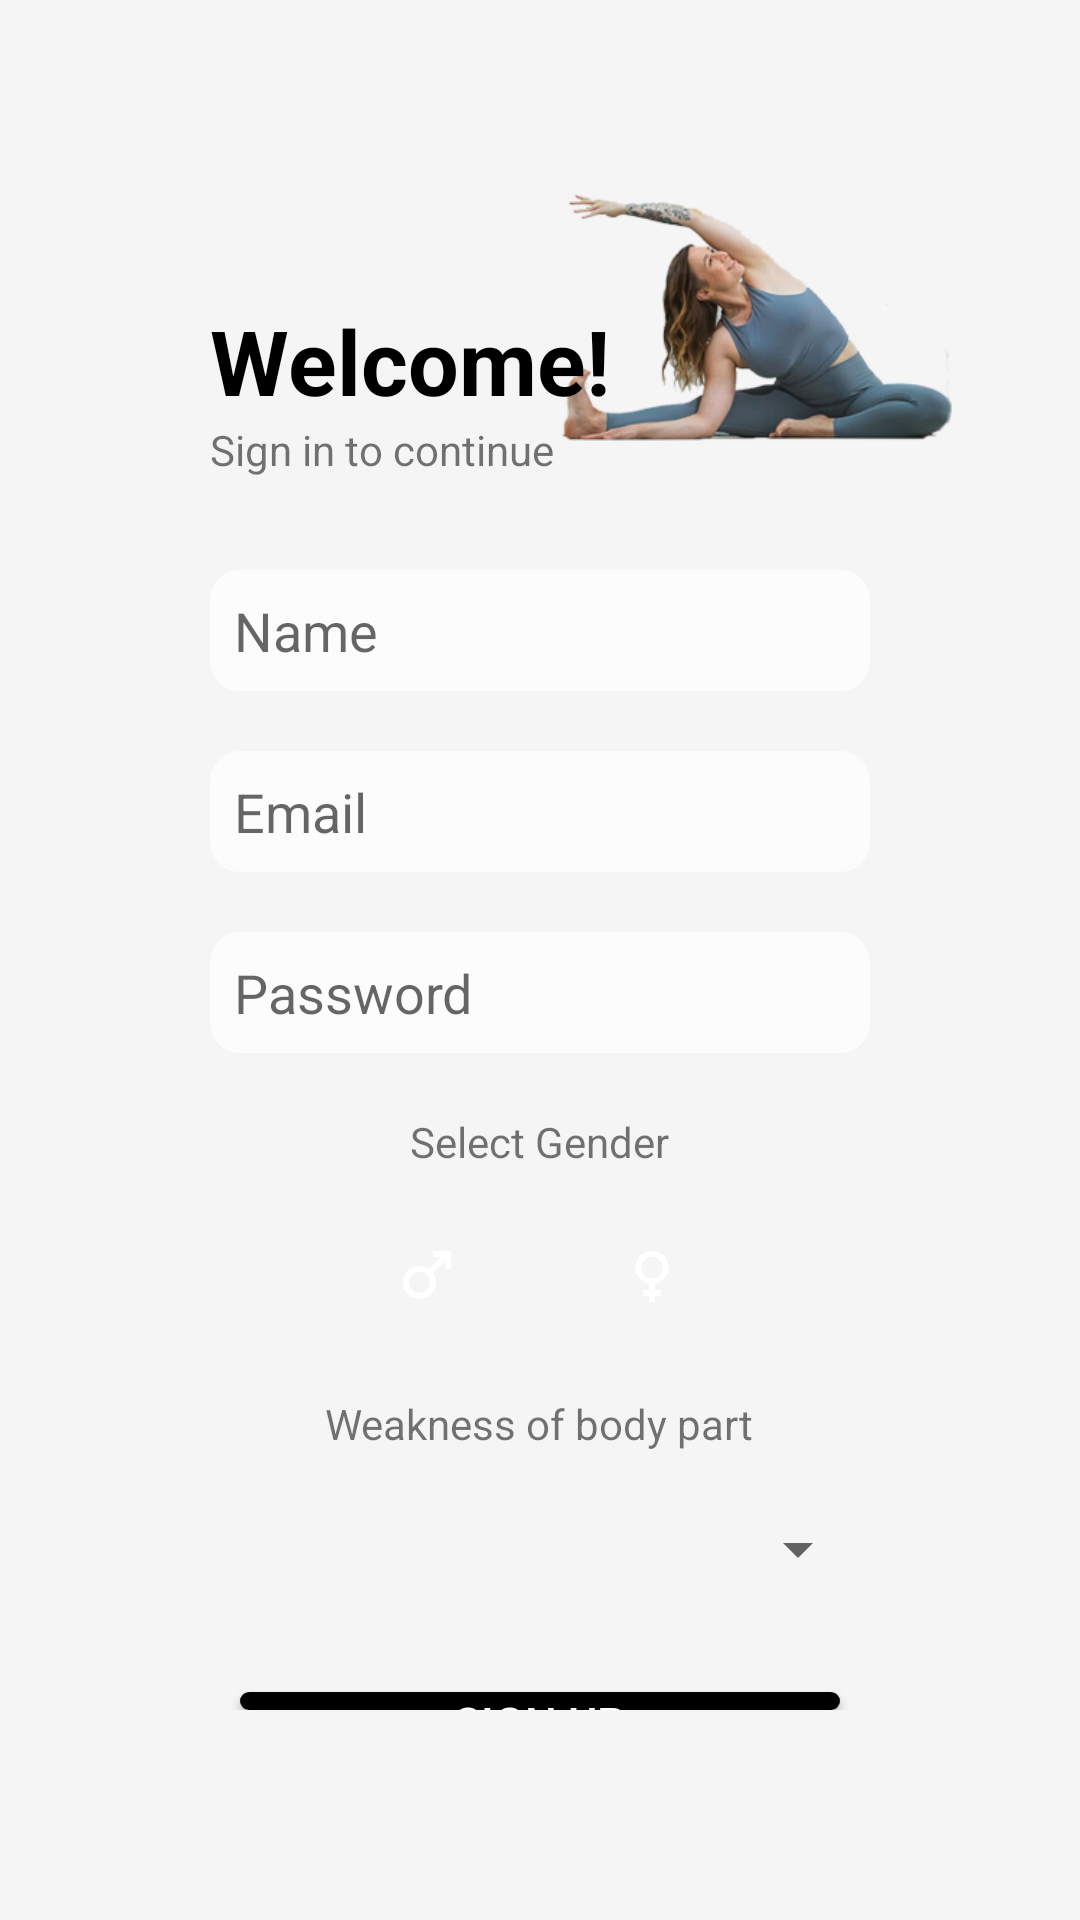

This screen was rendered from an Android layout file. Write that file and the resources it references.
<!-- AndroidManifest.xml: application theme Theme.Fyp_app -->
<!-- res/layout/create_acc.xml -->
<?xml version="1.0" encoding="utf-8"?>
<RelativeLayout
    xmlns:android="http://schemas.android.com/apk/res/android"
    xmlns:tools="http://schemas.android.com/tools"
    android:id="@+id/create_acc"
    android:layout_width="match_parent"
    android:layout_height="match_parent"
    android:background="@drawable/signup_bg">

    <RelativeLayout
        android:layout_width="match_parent"
        android:layout_height="match_parent"
        android:layout_margin="70dp">

        <TextView
            android:id="@+id/welcome"
            android:layout_width="wrap_content"
            android:layout_height="wrap_content"
            android:text="Welcome!"
            android:textSize="30dp"
            android:textColor="@color/black"
            android:textStyle="bold"
            android:layout_marginTop="30dp"/>

        <TextView
            android:layout_width="wrap_content"
            android:layout_height="wrap_content"
            android:text="Sign in to continue"
            android:layout_below="@+id/welcome" />

        <EditText
            android:id="@+id/create_name"
            android:layout_width="match_parent"
            android:layout_height="wrap_content"
            android:layout_marginTop="120dp"
            android:hint="Name"
            android:background="@drawable/edit_text_design"
            android:padding="8dp" />

        <EditText
            android:id="@+id/create_email"
            android:layout_width="match_parent"
            android:layout_height="wrap_content"
            android:layout_below="@+id/create_name"
            android:layout_marginTop="20dp"
            android:background="@drawable/edit_text_design"
            android:hint="Email"
            android:padding="8dp" />

        <EditText
            android:id="@+id/create_password"
            android:layout_width="match_parent"
            android:layout_height="wrap_content"
            android:padding="8dp"
            android:background="@drawable/edit_text_design"
            android:hint="Password"
            android:inputType="textPassword"
            android:layout_marginTop="20dp"
            android:layout_below="@+id/create_email" />

        <TextView
            android:id="@+id/text_gender"
            android:layout_width="wrap_content"
            android:layout_height="wrap_content"
            android:text="Select Gender"
            android:layout_below="@+id/create_password"
            android:layout_marginTop="20dp"
            android:layout_centerHorizontal="true" />

        <LinearLayout
            android:id="@+id/gender_field"
            android:layout_width="wrap_content"
            android:layout_height="wrap_content"
            android:layout_centerHorizontal="true"
            android:orientation="horizontal"
            android:layout_marginTop="15dp"
            android:layout_below="@id/text_gender">
            <ImageButton android:id="@+id/btn_male"
                android:layout_width="40dp"
                android:layout_height="40dp"
                android:layout_marginRight="35dp"
                android:state_selected="false"
                android:background="@drawable/default_btn_selector"
                android:clickable="true"
                android:onClick="setGenderButton"
                android:src="@drawable/ic_baseline_male_24"/>

            <ImageButton android:id="@+id/btn_female"
                android:layout_width="40dp"
                android:layout_height="40dp"
                android:background="@drawable/default_btn_selector"
                android:state_selected="true"
                android:clickable="true"
                android:onClick="setGenderButton"
                android:src="@drawable/ic_baseline_female_24"/>

        </LinearLayout>

        <TextView
            android:id="@+id/text_bodypart"
            android:layout_width="wrap_content"
            android:layout_height="wrap_content"
            android:text="Weakness of body part"
            android:layout_below="@id/gender_field"
            android:layout_centerHorizontal="true"
            android:layout_marginTop="20dp" />

        <Spinner
            android:layout_marginTop="15dp"
            android:id="@+id/body_part_spinner"
            android:layout_width="match_parent"
            android:layout_height="35dp"
            android:layout_below="@+id/text_bodypart"
            />

        <Button
            android:id="@+id/btn_signup"
            android:layout_width="200dp"
            android:layout_height="wrap_content"
            android:layout_marginTop="30dp"
            android:layout_centerHorizontal="true"
            android:background="@drawable/button_roundcorner"
            android:text="sign up"
            android:textColor="@android:color/white"
            android:textSize="15dp"
            android:layout_below="@+id/body_part_spinner" />

        <LinearLayout
            android:id="@+id/layout"
            android:layout_width="wrap_content"
            android:layout_height="wrap_content"
            android:layout_centerHorizontal="true"
            android:orientation="horizontal"
            android:layout_below="@+id/btn_signup"
            android:layout_marginTop="25dp">

            <TextView
                android:layout_width="wrap_content"
                android:layout_height="wrap_content"
                android:text="Already have account?" />

            <TextView
                android:id="@+id/btn_gotoLogin"
                android:layout_width="wrap_content"
                android:layout_height="wrap_content"
                android:clickable="true"
                android:text="Sign in"
                android:onClick="signIn"
                android:textColor="@color/black"
                android:layout_marginLeft="15dp"/>


        </LinearLayout>
    </RelativeLayout>
</RelativeLayout>
<!-- resources referenced by this layout -->
<resources>
  <color name="black">#FF000000</color>
  <!-- drawable button_roundcorner (drawable-xxhdpi) -->
  <?xml version="1.0" encoding="utf-8"?>
  <shape xmlns:android="http://schemas.android.com/apk/res/android">
      <corners  android:radius="30dp"/>
      <solid android:color="#000000"></solid>
  </shape>
  <!-- drawable default_btn_selector (drawable) -->
  <selector xmlns:android="http://schemas.android.com/apk/res/android" >
      <item android:drawable="@drawable/btn_circle" android:state_selected="false" android:state_focused="false"/>
      <item  android:drawable="@drawable/btn_circle_selected" android:state_selected="true" android:state_focused="true"/>
  </selector>
  <!-- drawable edit_text_design (drawable) -->
  <?xml version="1.0" encoding="utf-8"?>
  <shape xmlns:android="http://schemas.android.com/apk/res/android">
      <solid
          android:color="#b3ffffff"/>
  
      <corners
          android:bottomRightRadius="10dp"
          android:bottomLeftRadius="10dp"
          android:topLeftRadius="10dp"
          android:topRightRadius="10dp"/>
  
  </shape>
  <!-- drawable ic_baseline_female_24 (drawable-xxhdpi) -->
  <vector xmlns:android="http://schemas.android.com/apk/res/android"
      android:width="24dp"
      android:height="24dp"
      android:viewportWidth="24"
      android:viewportHeight="24"
      android:tint="@android:color/white">
    <path
        android:fillColor="@android:color/white"
        android:pathData="M17.5,9.5C17.5,6.46 15.04,4 12,4S6.5,6.46 6.5,9.5c0,2.7 1.94,4.93 4.5,5.4V17H9v2h2v2h2v-2h2v-2h-2v-2.1C15.56,14.43 17.5,12.2 17.5,9.5zM8.5,9.5C8.5,7.57 10.07,6 12,6s3.5,1.57 3.5,3.5S13.93,13 12,13S8.5,11.43 8.5,9.5z"/>
  </vector>
  <!-- drawable ic_baseline_male_24 (drawable-xxhdpi) -->
  <vector xmlns:android="http://schemas.android.com/apk/res/android"
      android:width="24dp"
      android:height="24dp"
      android:viewportWidth="24"
      android:viewportHeight="24"
      android:tint="@android:color/white">
    <path
        android:fillColor="@android:color/white"
        android:pathData="M9.5,11c1.93,0 3.5,1.57 3.5,3.5S11.43,18 9.5,18S6,16.43 6,14.5S7.57,11 9.5,11zM9.5,9C6.46,9 4,11.46 4,14.5S6.46,20 9.5,20s5.5,-2.46 5.5,-5.5c0,-1.16 -0.36,-2.23 -0.97,-3.12L18,7.42V10h2V4h-6v2h2.58l-3.97,3.97C11.73,9.36 10.66,9 9.5,9z"/>
  </vector>
  <!-- drawable signup_bg: png bitmap (drawable-xxhdpi, 53600 bytes) -->
  <style name="Theme.Fyp_app" parent="Theme.AppCompat.Light.DarkActionBar">
          
          <item name="colorPrimary">#7a68c1</item>
          <item name="colorPrimaryVariant">@color/purple_700</item>
          <item name="colorOnPrimary">@color/white</item>
          
          <item name="colorSecondary">@color/teal_200</item>
          <item name="colorSecondaryVariant">@color/teal_700</item>
          <item name="colorOnSecondary">#7a68c1</item>
          
          <item name="android:statusBarColor" tools:targetApi="l">?attr/colorPrimaryVariant</item>
          
      </style>
  <!-- drawable btn_circle (drawable-xxhdpi) -->
  <?xml version="1.0" encoding="utf-8"?>
  <shape
      xmlns:android="http://schemas.android.com/apk/res/android"
      android:shape="oval">
  
      <solid
          android:color="#bebebe"/>
  
      <size
          android:width="120dp"
          android:height="120dp"/>
  </shape>
  <color name="purple_700">#FF3700B3</color>
  <color name="white">#FFFFFFFF</color>
  <color name="teal_200">#FF03DAC5</color>
  <color name="teal_700">#FF018786</color>
</resources>
